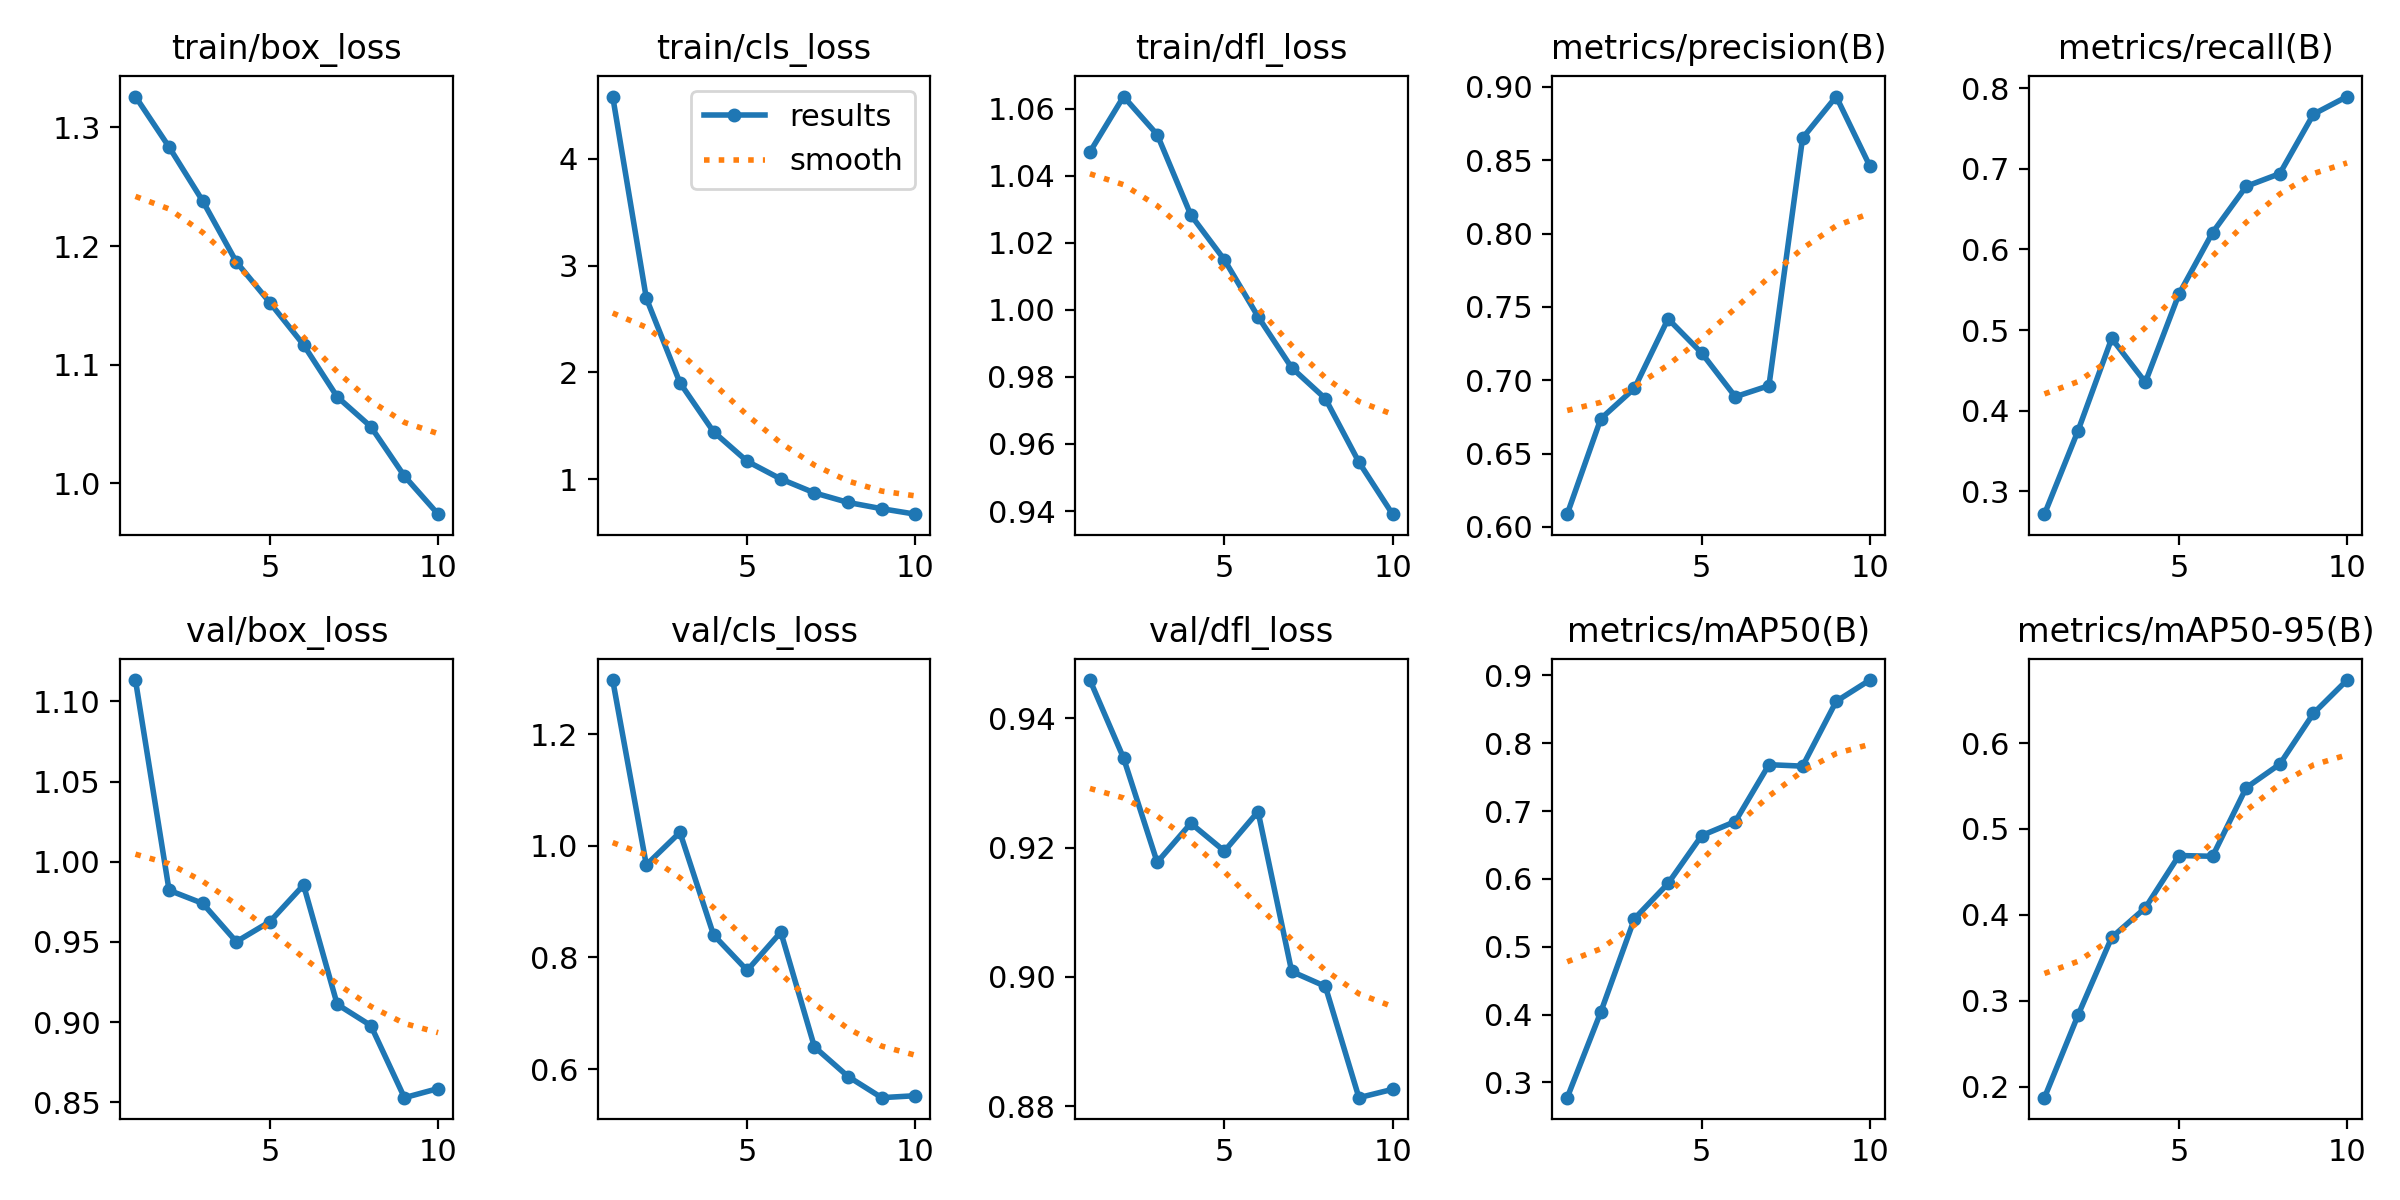

The file beside this chart, header and first rows:
epoch, time, train/box_loss, train/cls_loss, train/dfl_loss, metrics/precision(B), metrics/recall(B), metrics/mAP50(B), metrics/mAP50-95(B), val/box_loss, val/cls_loss, val/dfl_loss, lr/pg0, lr/pg1, lr/pg2
1, 93.09, 1.326, 4.585, 1.047, 0.6087, 0.2717, 0.2773, 0.187, 1.113, 1.297, 0.9459, 0.0001748, 0.0001748, 0.0001748
2, 143.4, 1.283, 2.695, 1.064, 0.6738, 0.3753, 0.4038, 0.2832, 0.9822, 0.9658, 0.9339, 0.0003154, 0.0003154, 0.0003154
3, 192.3, 1.238, 1.903, 1.052, 0.6945, 0.4896, 0.5413, 0.3737, 0.9741, 1.024, 0.9177, 0.0004214, 0.0004214, 0.0004214
4, 241, 1.187, 1.443, 1.028, 0.7419, 0.4353, 0.5933, 0.4081, 0.9502, 0.8403, 0.9238, 0.0003698, 0.0003698, 0.0003698
5, 289.8, 1.152, 1.167, 1.015, 0.7186, 0.5446, 0.6639, 0.4691, 0.9627, 0.7769, 0.9195, 0.0003177, 0.0003177, 0.0003177
6, 338.6, 1.117, 1.001, 0.998, 0.6887, 0.6209, 0.6846, 0.4682, 0.9855, 0.8454, 0.9256, 0.0002656, 0.0002656, 0.0002656
7, 387.4, 1.073, 0.8707, 0.9828, 0.6963, 0.6783, 0.7684, 0.5481, 0.9112, 0.6399, 0.9009, 0.0002136, 0.0002136, 0.0002136
8, 435.9, 1.048, 0.7811, 0.9736, 0.8652, 0.6941, 0.7663, 0.5755, 0.898, 0.5869, 0.8985, 0.0001615, 0.0001615, 0.0001615
9, 487.1, 1.006, 0.7225, 0.9546, 0.8935, 0.7678, 0.8618, 0.6346, 0.853, 0.549, 0.8813, 0.0001094, 0.0001094, 0.0001094
10, 535.8, 0.9741, 0.6712, 0.9391, 0.8461, 0.7897, 0.8932, 0.6735, 0.8587, 0.5525, 0.8826, 5.7334e-05, 5.7334e-05, 5.7334e-05
